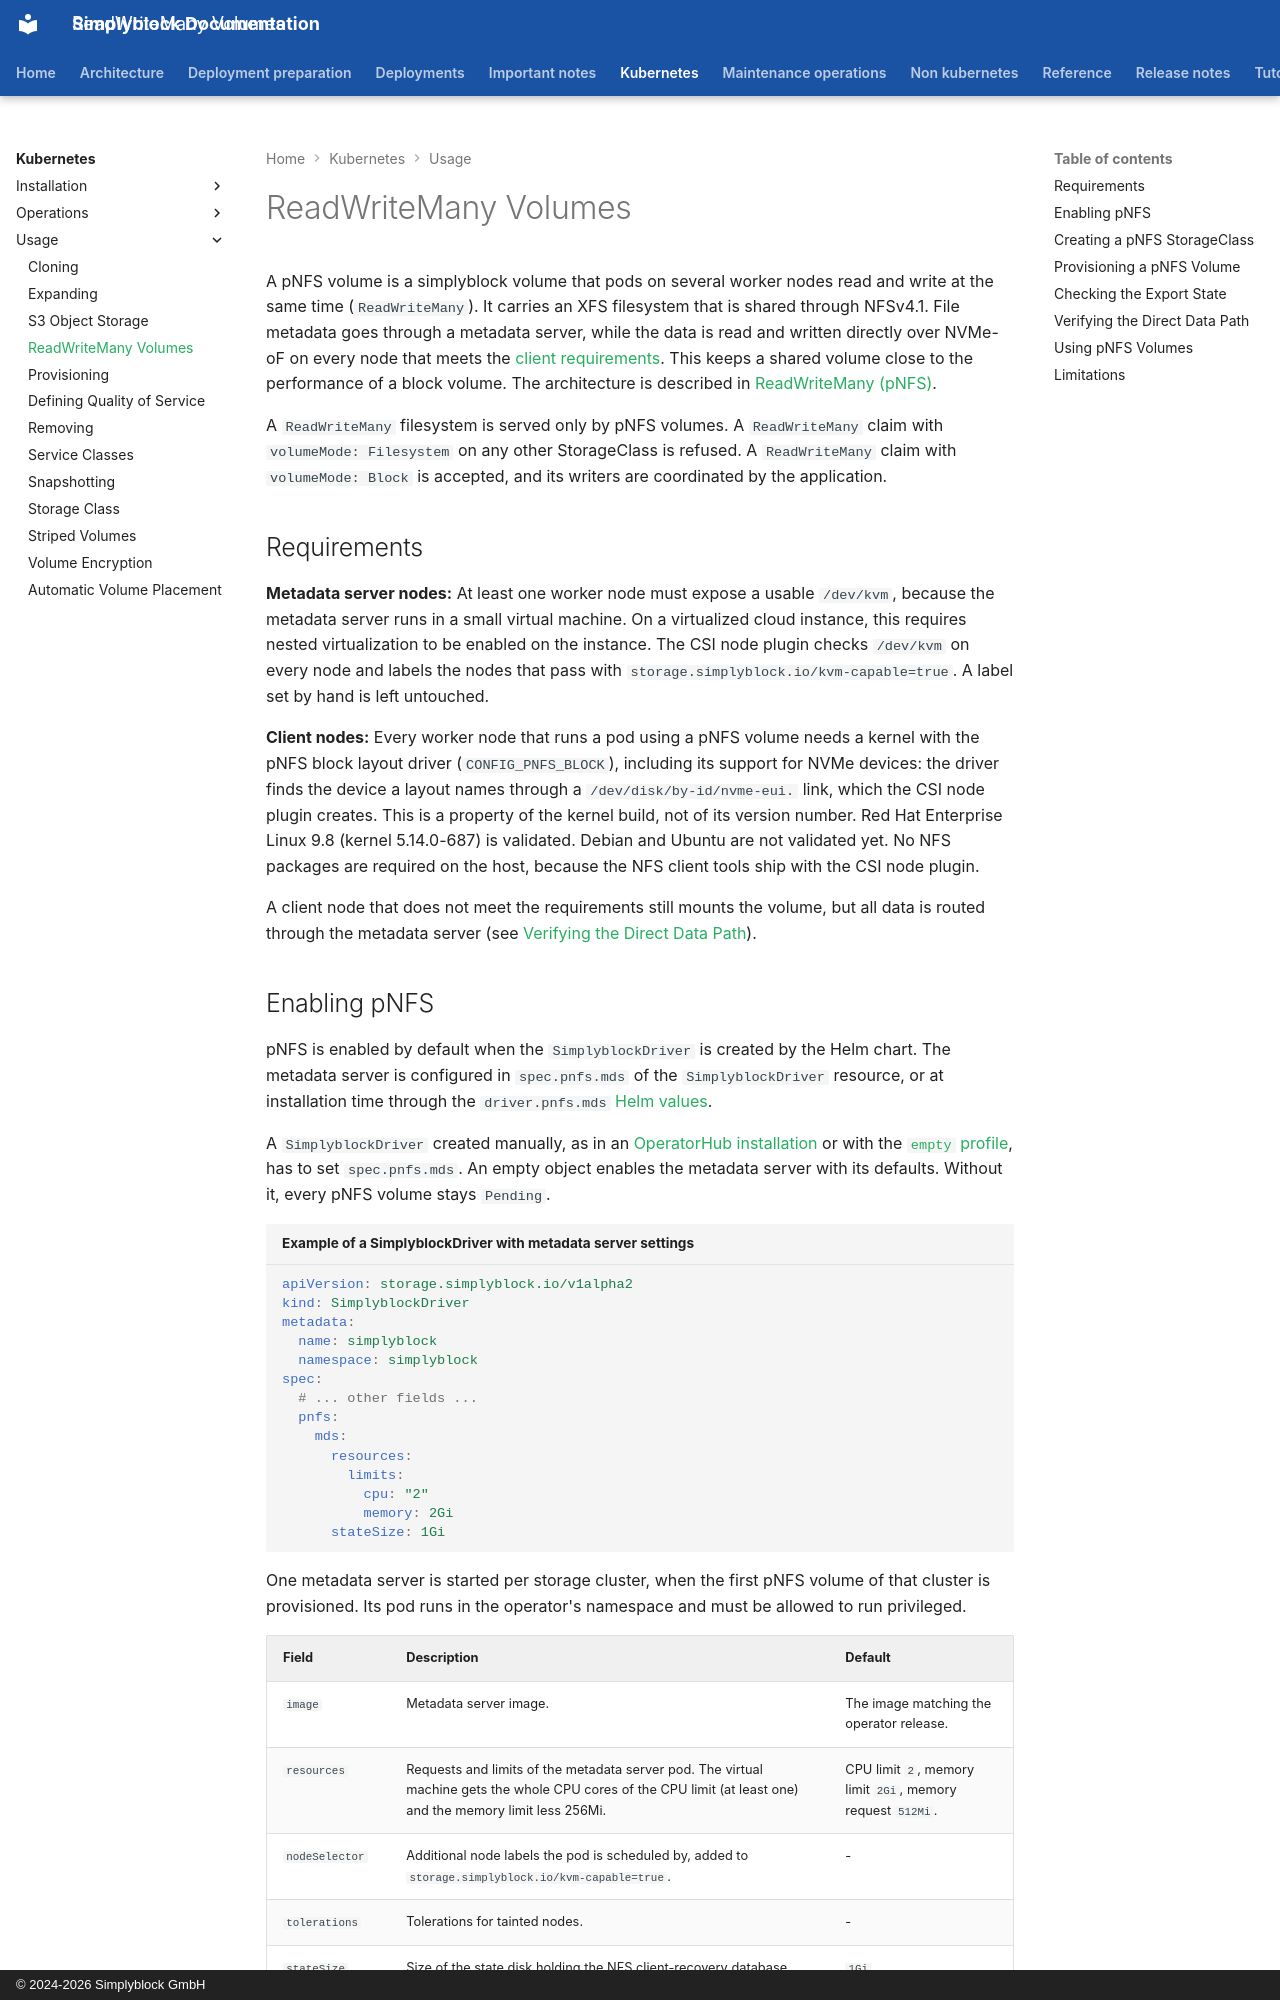

repository: simplyblock/documentation · page: kubernetes/usage/pnfs/index.html · generator: mkdocs · copyright: © 2024-2026 Simplyblock GmbH

---
title: "ReadWriteMany Volumes"
description: "Provision ReadWriteMany simplyblock volumes on Kubernetes through pNFS: enabling the metadata server, the StorageClass, node requirements, and limitations."
weight: 40080
---

A pNFS volume is a simplyblock volume that pods on several worker nodes read and write at the same time
(`ReadWriteMany`). It carries an XFS filesystem that is shared through NFSv4.1. File metadata goes through a metadata
server, while the data is read and written directly over NVMe-oF on every node that meets the
[client requirements](#requirements). This keeps a shared volume close to the performance of a block volume. The architecture is described in
[ReadWriteMany (pNFS)](../../architecture/concepts/pnfs.md).

A `ReadWriteMany` filesystem is served only by pNFS volumes. A `ReadWriteMany` claim with `volumeMode: Filesystem` on
any other StorageClass is refused. A `ReadWriteMany` claim with `volumeMode: Block` is accepted, and its writers are
coordinated by the application.

## Requirements

**Metadata server nodes:** At least one worker node must expose a usable `/dev/kvm`, because the metadata server runs
in a small virtual machine. On a virtualized cloud instance, this requires nested virtualization to be enabled on the instance.
The CSI node plugin checks `/dev/kvm` on every node and labels the nodes that pass with
`storage.simplyblock.io/kvm-capable=true`. A label set by hand is left untouched.

**Client nodes:** Every worker node that runs a pod using a pNFS volume needs
a kernel with the pNFS block layout driver (`CONFIG_PNFS_BLOCK`), including its support for NVMe devices: the
driver finds the device a layout names through a `/dev/disk/by-id/nvme-eui.` link, which the CSI node plugin creates. This
is a property of the kernel build, not of its version number. Red Hat Enterprise Linux 9.8 (kernel 5.14.0-687) is
validated. Debian and Ubuntu are not validated yet. No NFS packages are required on the host, because the NFS
client tools ship with the CSI node plugin.

A client node that does not meet the requirements still mounts the volume, but all data is routed through the
metadata server (see [Verifying the Direct Data Path](#verifying-the-direct-data-path)).
